Photos from the image-classification dataset "histo_rep" in the GitHub repository vaishleshik/histo_rep. Its 7 classes are: brain, intestine, kidney, liver, lung, skeletal muscle, skin.

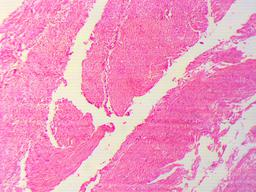
Label: skeletal muscle

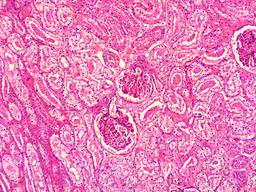
Label: kidney

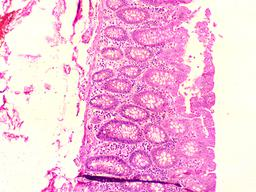
Label: intestine

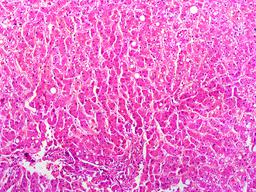
Label: liver

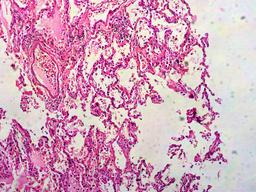
Label: lung

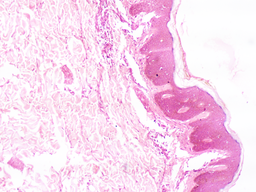
Label: skin
